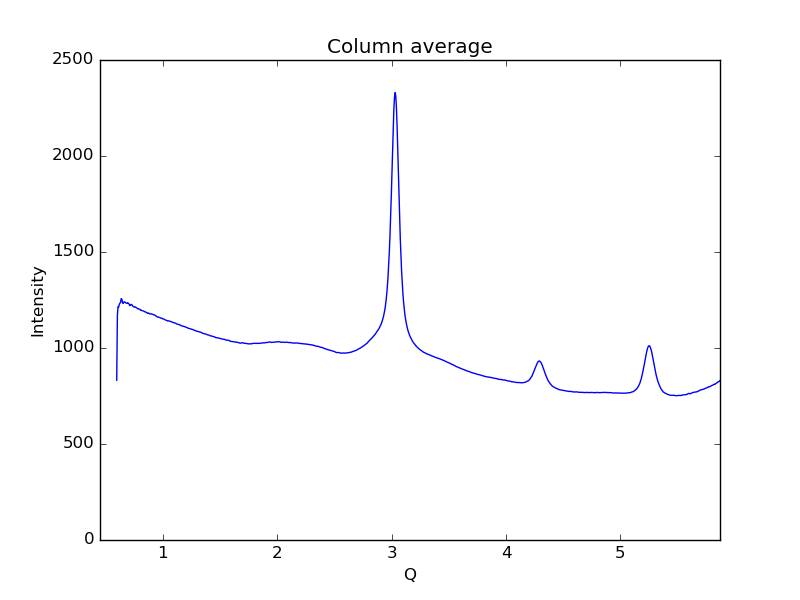

Source data for this figure (header and first rows):
0.59621693822088684, 832.146
0.6019, 1168
0.6075, 1215
0.6132, 1213
0.6189, 1228
0.6245, 1234
0.6302, 1239
0.6358, 1257
0.6415, 1253
0.6472, 1235
0.6528, 1232
0.6585, 1240
0.6641, 1238
0.6698, 1239
0.6755, 1235
0.6811, 1234
0.6868, 1233
0.6924, 1236
0.6981, 1232
0.7038, 1230
0.7094, 1221
0.7151, 1222
0.7207, 1226
0.7264, 1227
0.7321, 1223
0.7377, 1217
0.7434, 1215
0.749, 1213
0.7547, 1215
0.7603, 1213
0.766, 1211
0.7717, 1209
0.7773, 1206
0.783, 1203
0.7886, 1204
0.7943, 1202
0.8, 1201
0.8056, 1196
0.8113, 1197
0.8169, 1195
0.8226, 1194
0.8283, 1192
0.8339, 1192
0.8396, 1189
0.8452, 1188
0.8509, 1187
0.8566, 1185
0.8622, 1183
0.8679, 1180
0.8735, 1182
0.8792, 1180
0.8849, 1178
0.8905, 1177
0.8962, 1178
0.9018, 1177
0.9075, 1176
0.9132, 1174
0.9188, 1173
0.9245, 1173
0.9301, 1170
0.9358, 1168
... 939 more rows
